Dataset: ssds-2025 (GitHub, luriahc/ssds-2025). Classes: Admiralty, Ang Mo Kio, Bukit Panjang, Bukit Timah, Buona Vista, Changi, Choa Chu Kang Central, Choa Chu Kang South, Clementi, East Coast Parkway, Jurong Island, Jurong Pier, Jurong West, Kent Ridge, Kranji Reservoir, Lim Chu Kang, Lower Peirce Reservoir, Macritchie Reservoir, Mandai, Marina Barrage, Marine Parade, Newton, Nicoll Highway, Pasir Panjang, Pasir Ris Central, Pasir Ris West, Paya Lebar, Pulau Ubin, Punggol, Queenstown, Seletar, Sembawang, Sentosa Island, Simei, Somerset Road, Tai Seng, Tanjong Katong, Tengah, Toa Payoh, Tuas, Tuas South, Ulu Pandan, Upper Peirce Reservoir, Whampoa.

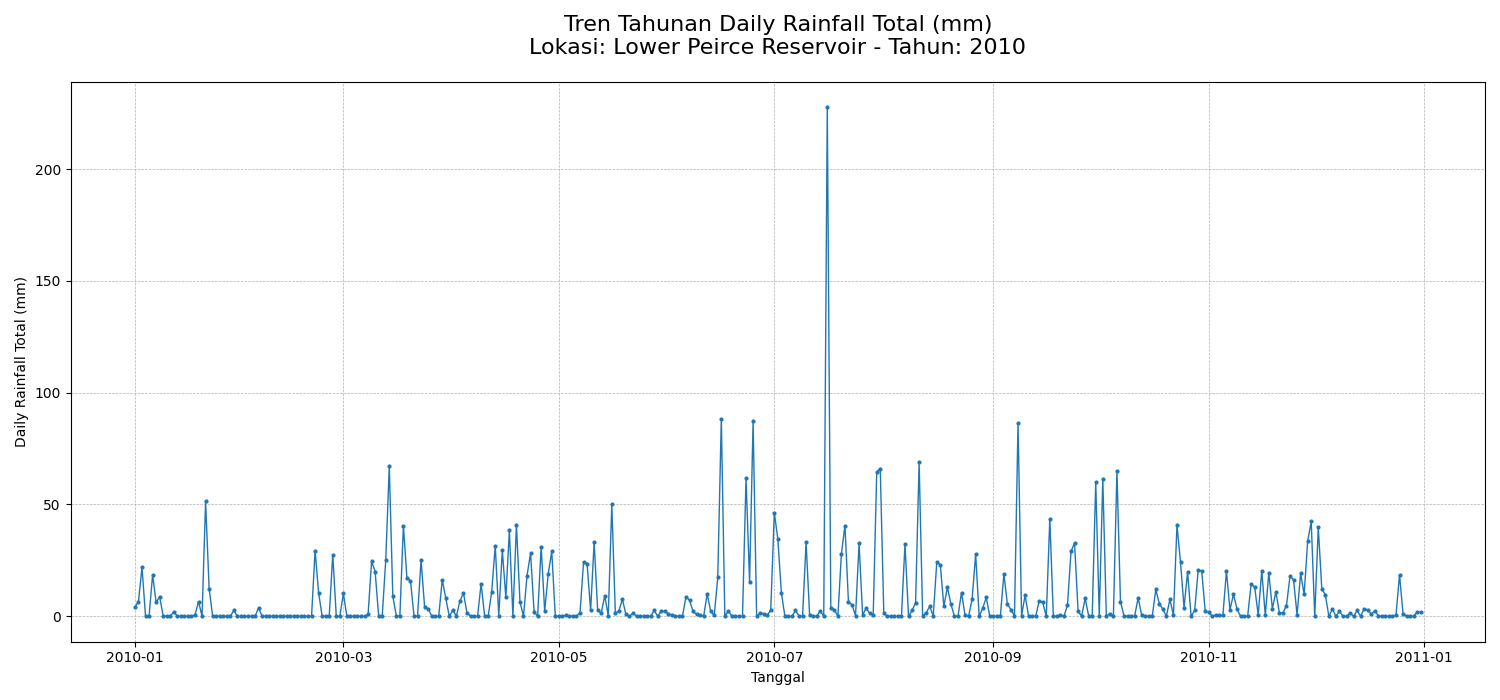
Label: Lower Peirce Reservoir

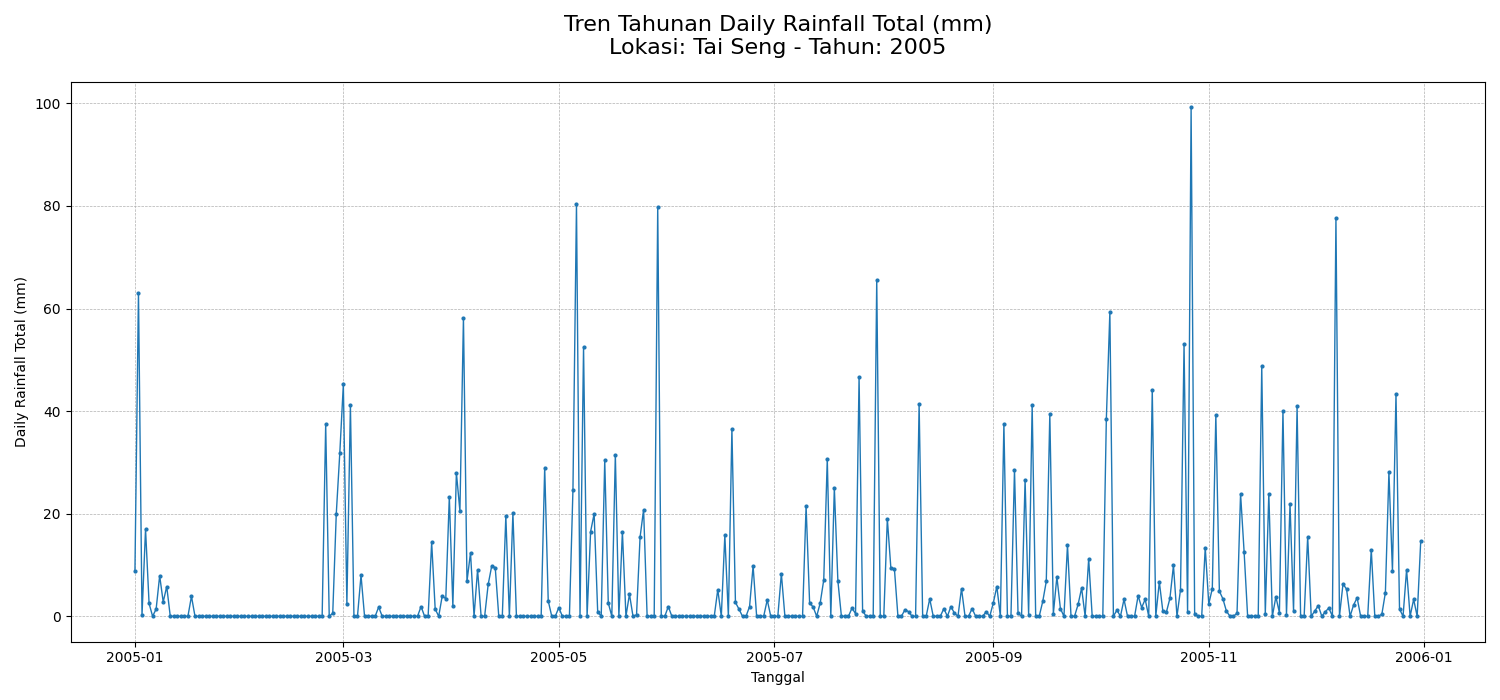
Label: Tai Seng

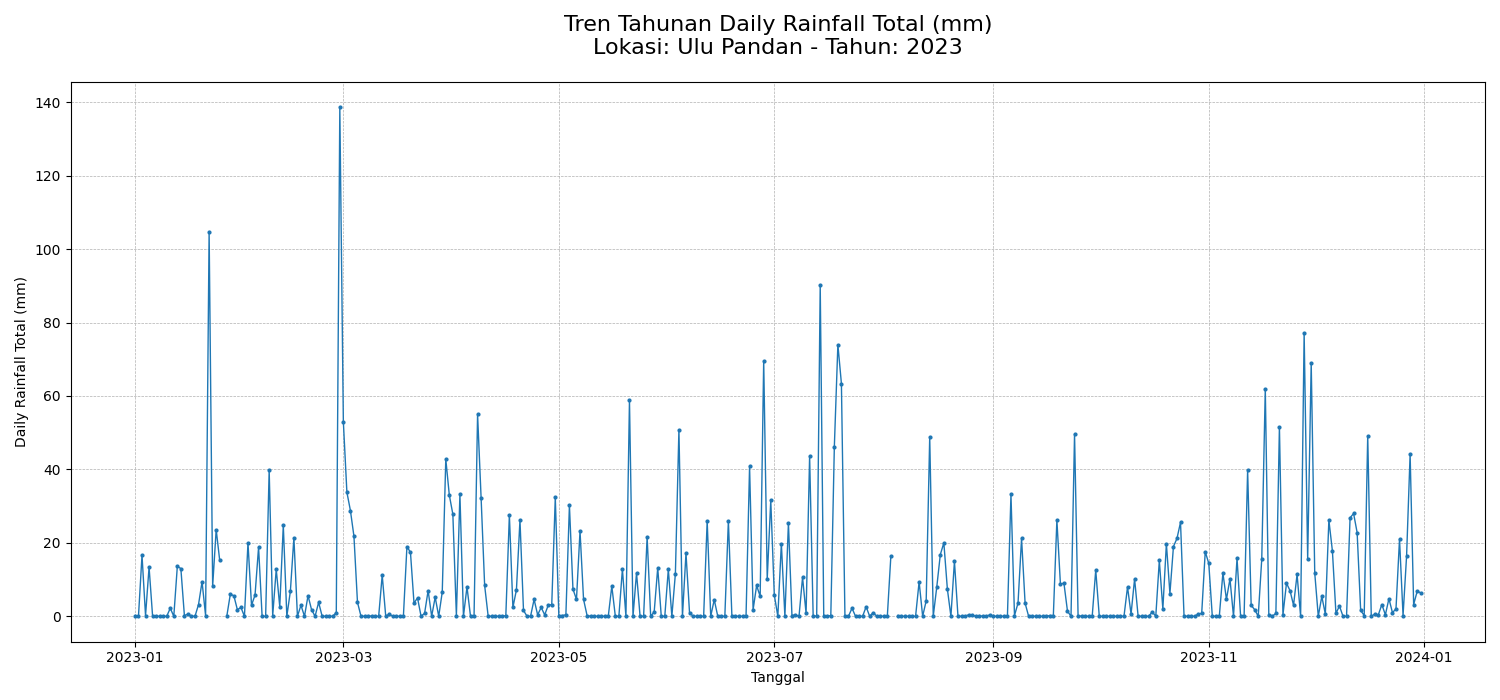
Label: Ulu Pandan

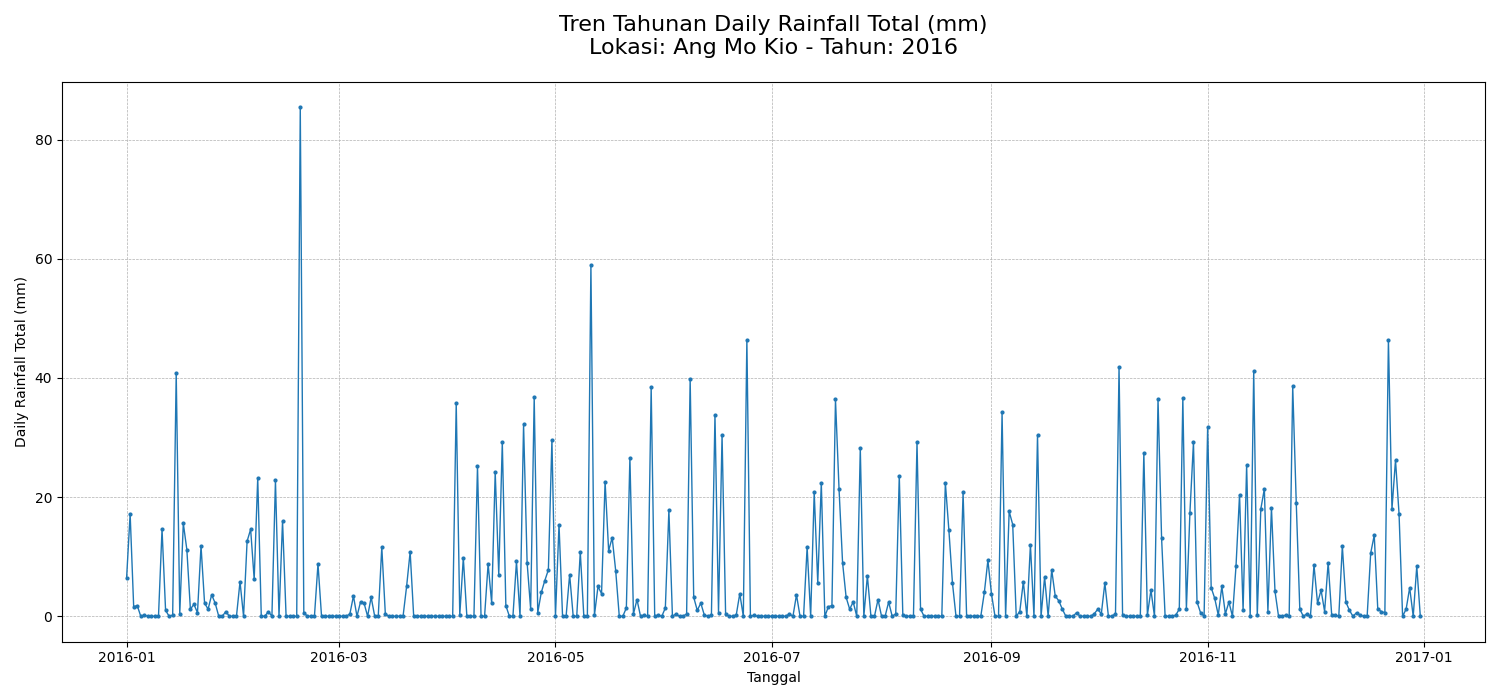
Label: Ang Mo Kio

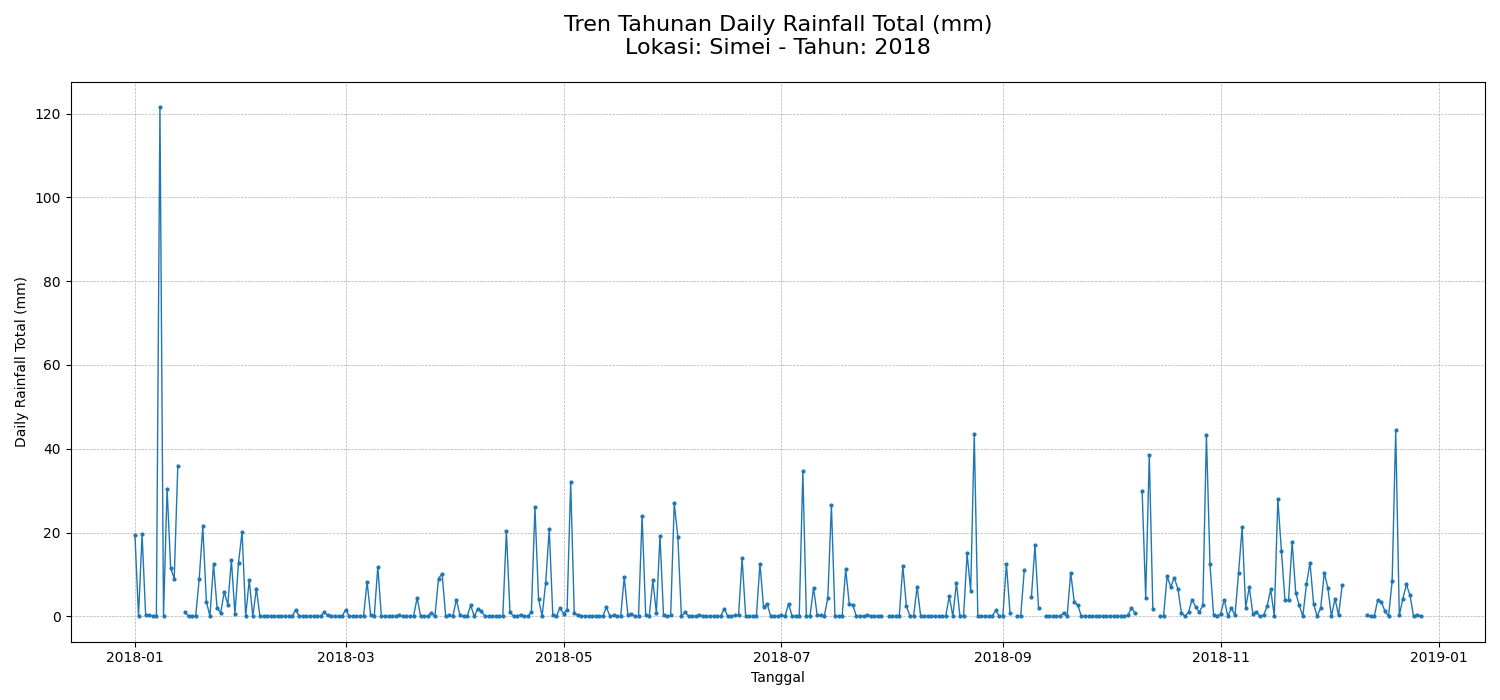
Label: Simei

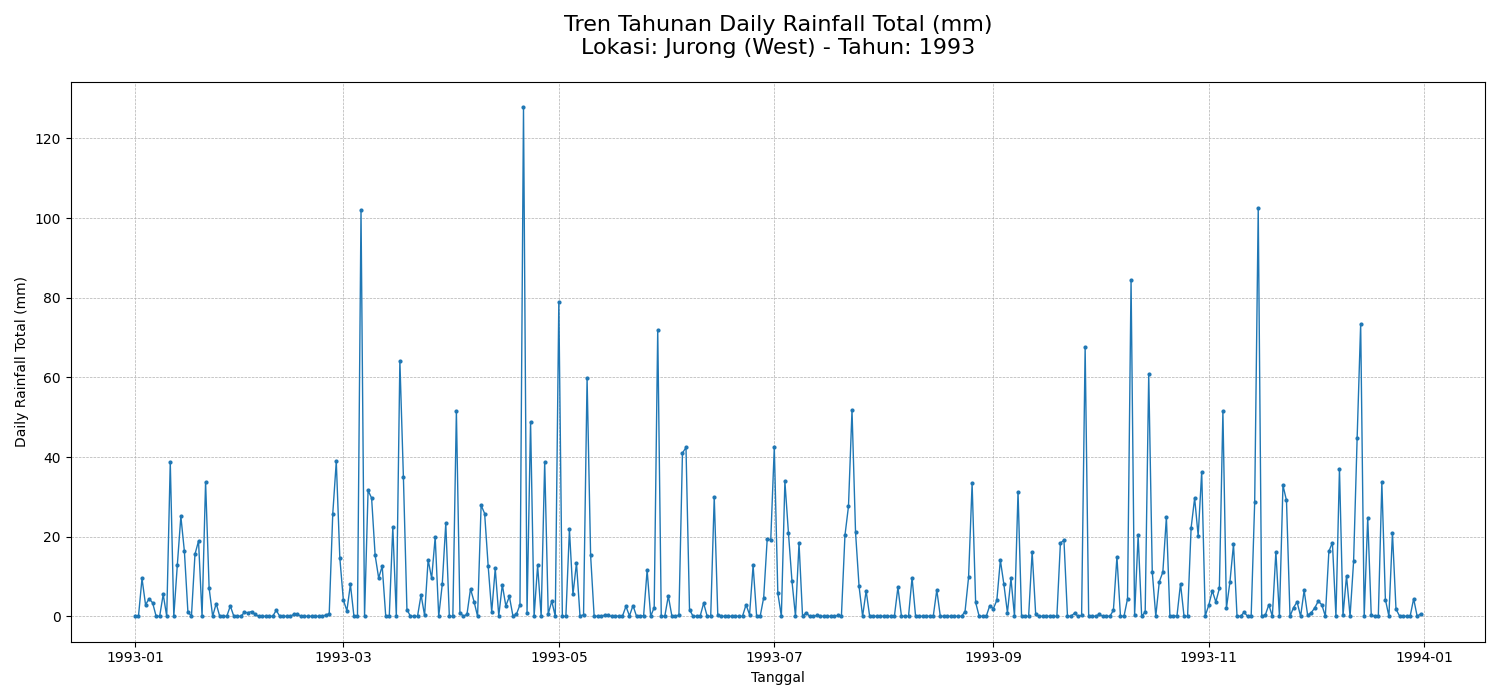
Label: Jurong West
